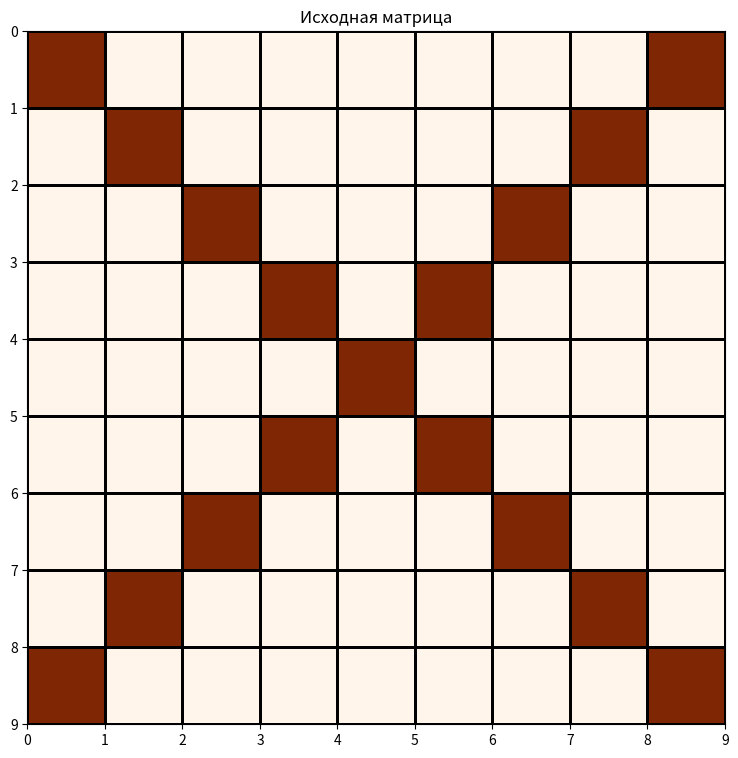
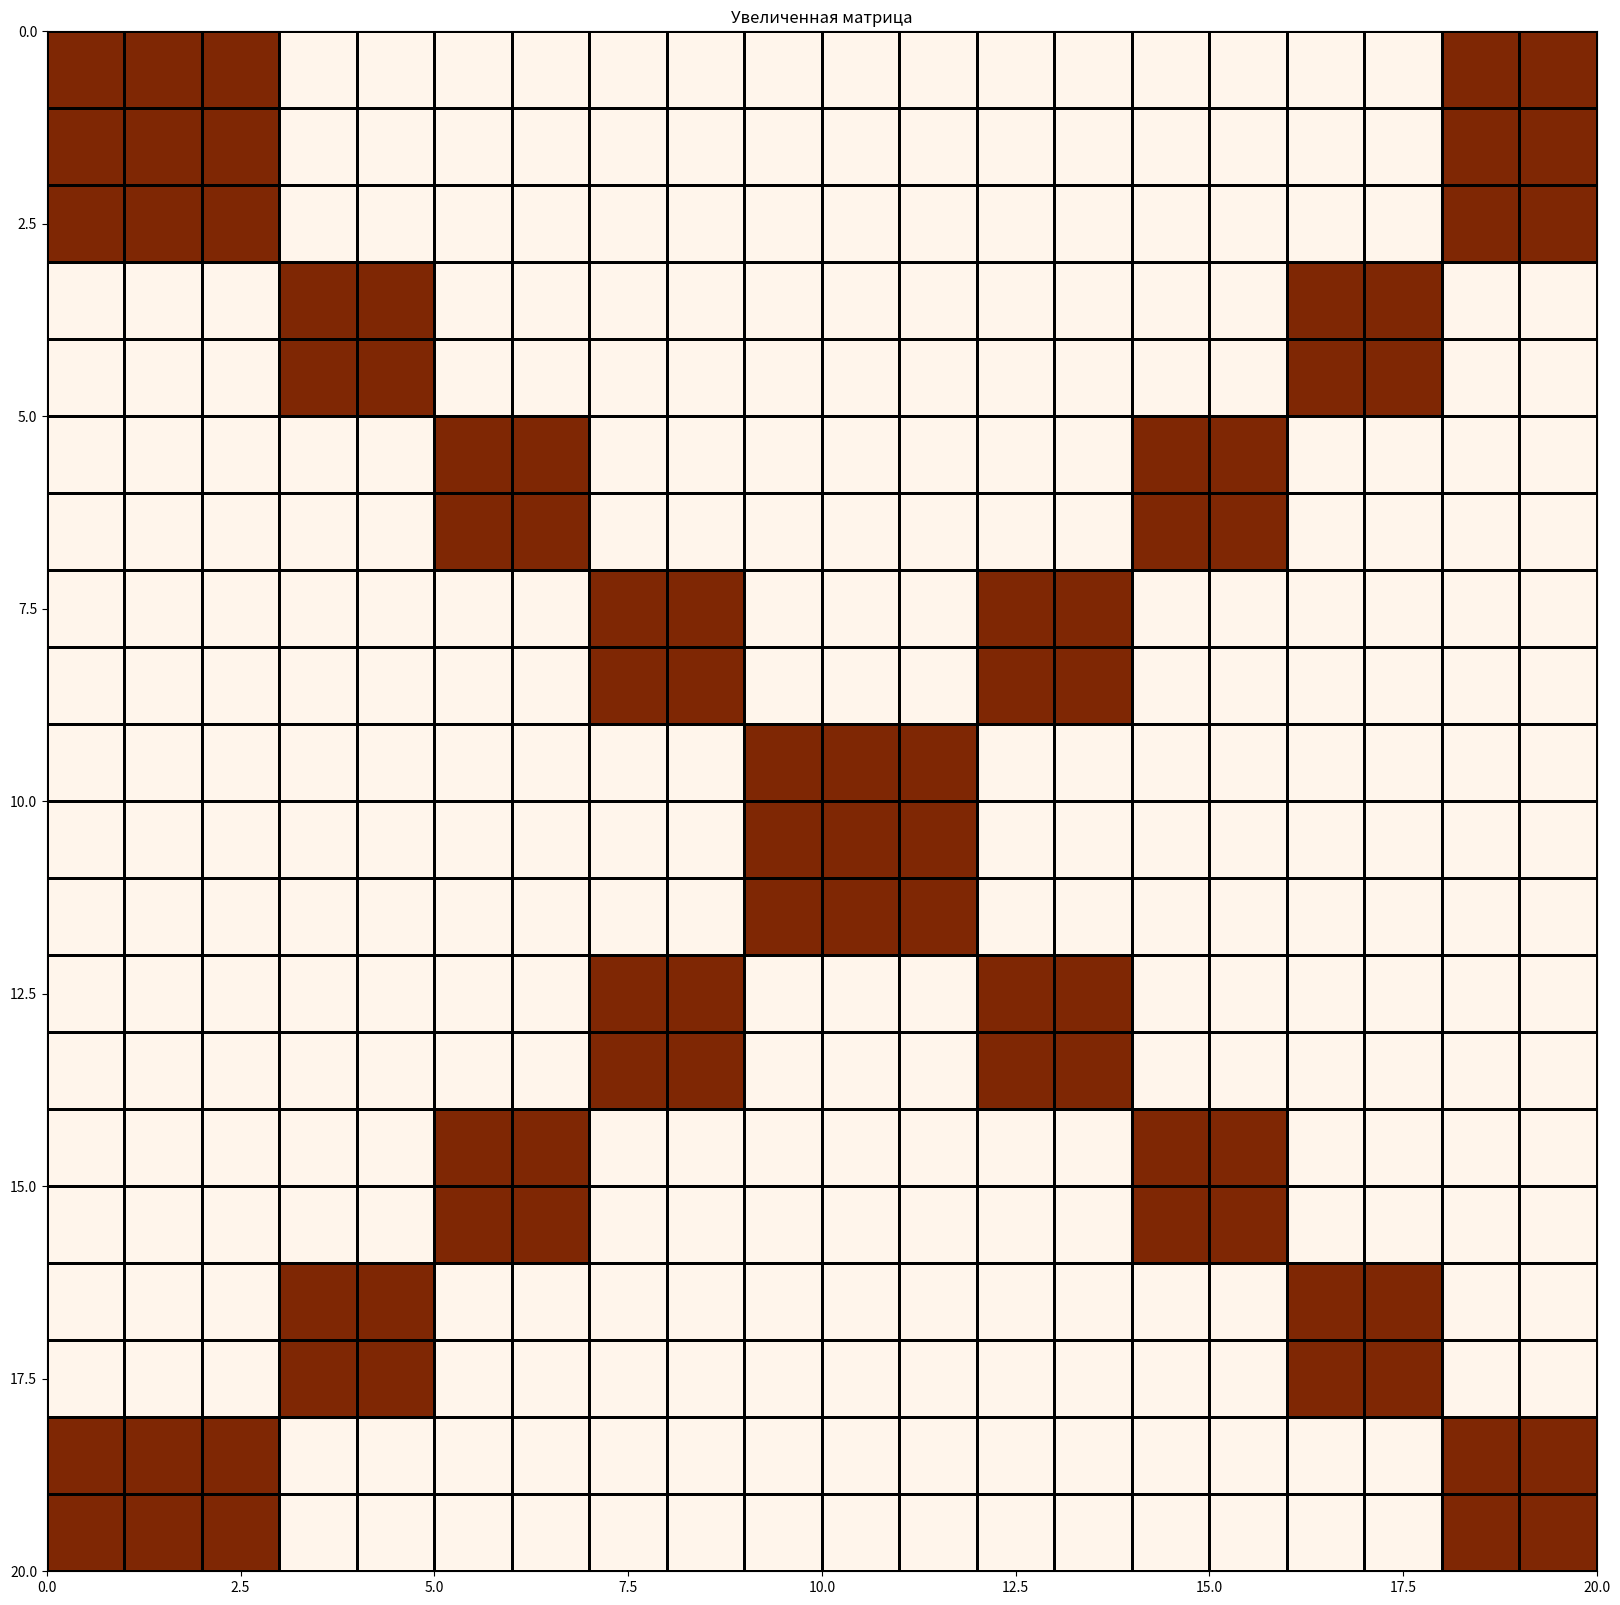
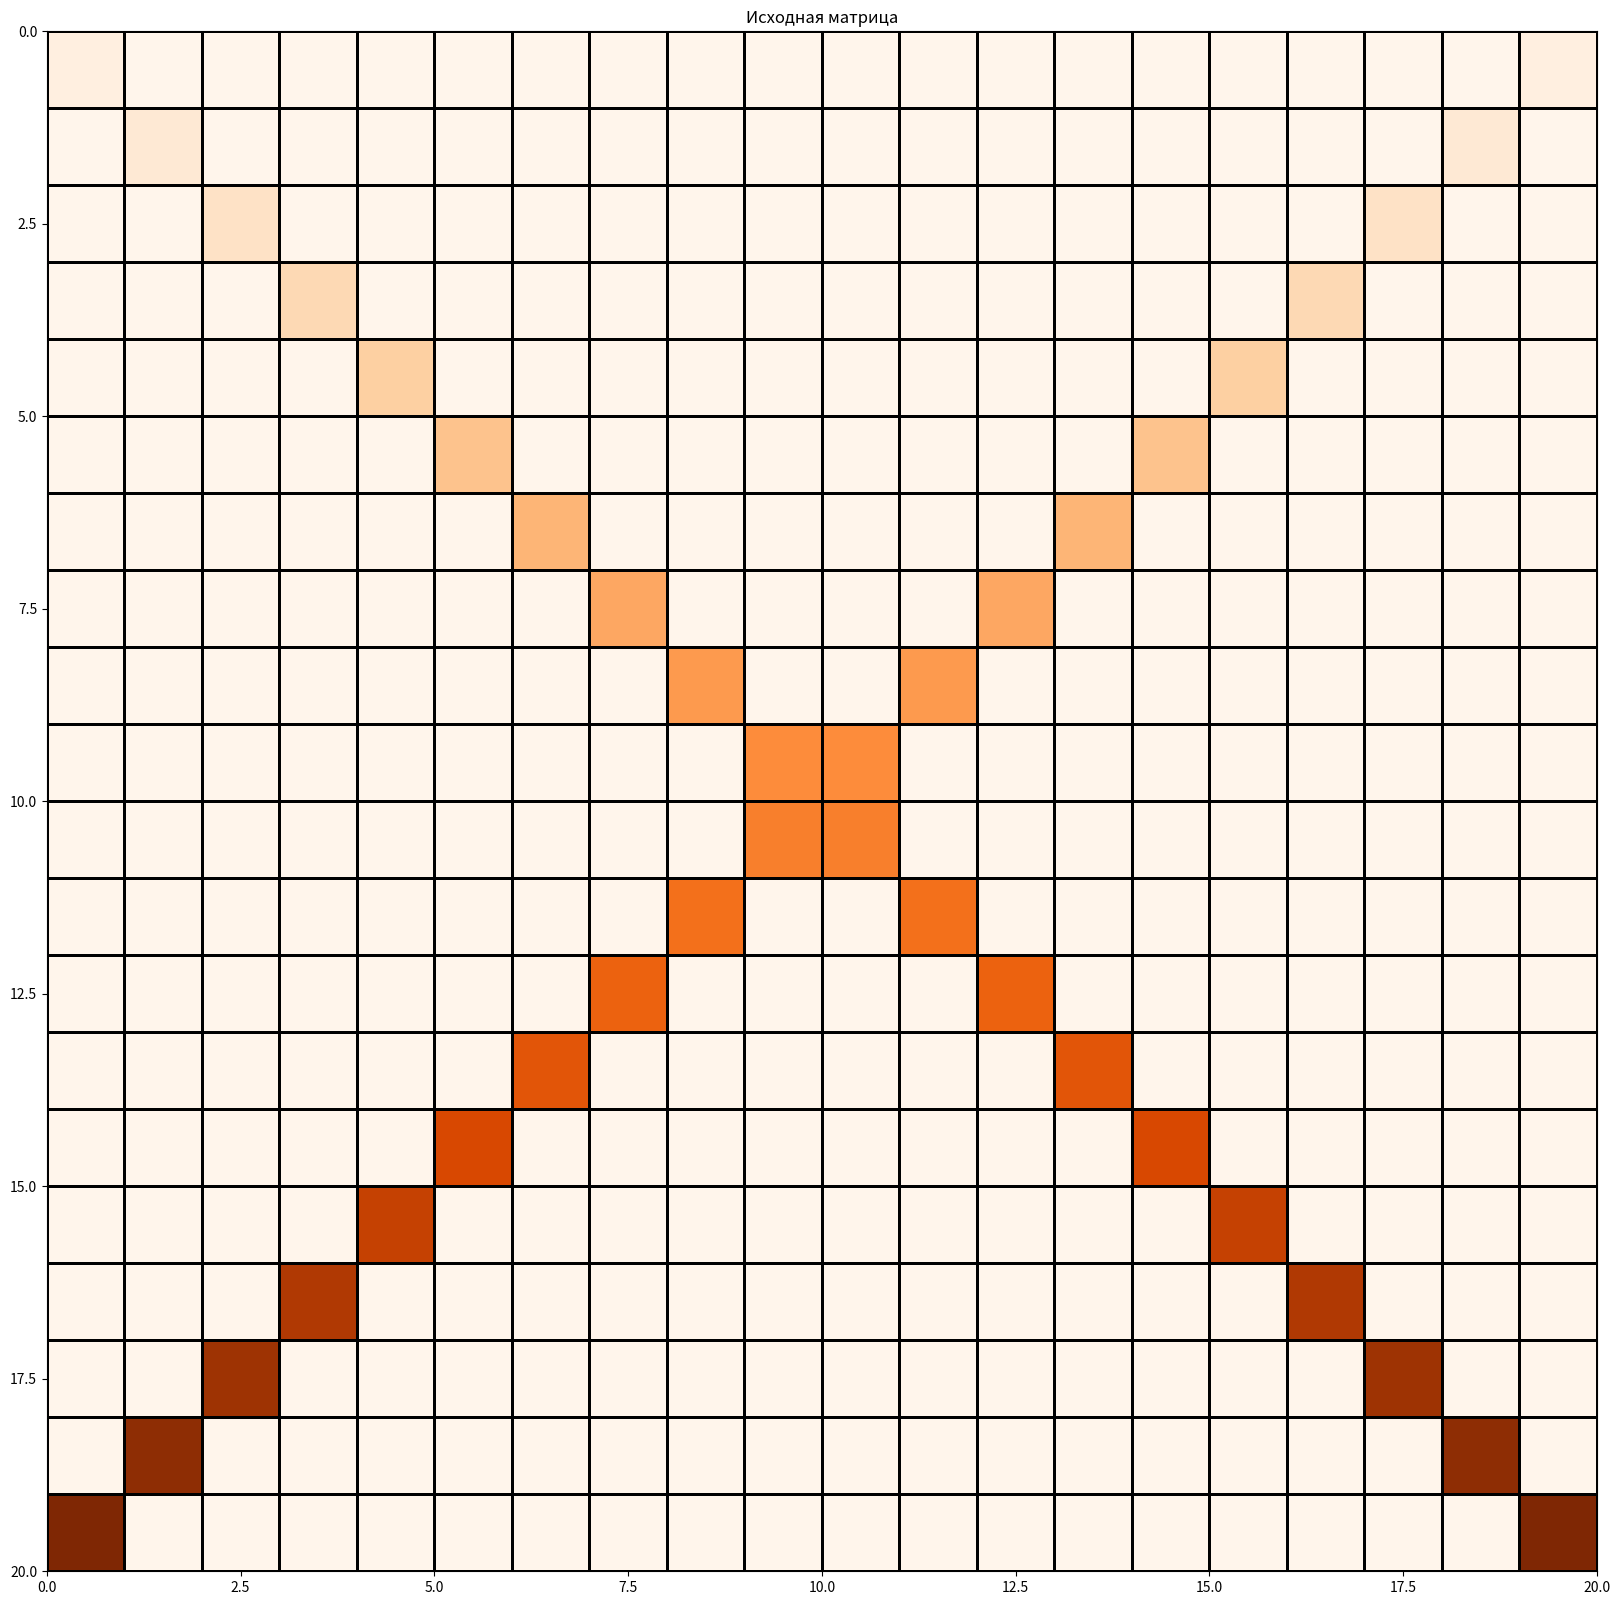
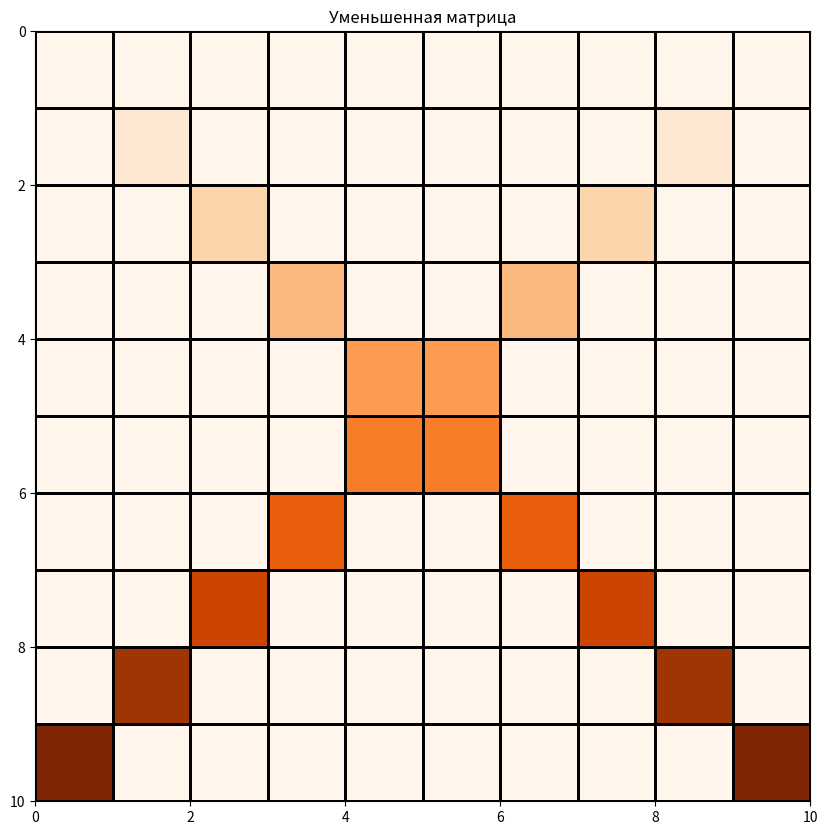

These charts were generated, in order, by the following Python code:
import matplotlib.pyplot as plt


def show_matrix(matr: list[list[int]], title: str = None):
    plt.figure(figsize=(len(matr[0]), len(matr)))
    plt.pcolormesh(matr, edgecolors='black', cmap='Oranges')
    plt.gca().invert_yaxis()
    if title: plt.title(title)
    plt.show()


def print_matrix(matr: list[list[int]]):
    for row in matr:
        print()
        for n in row:
            print(round(n, 2), end='; ')
    print()


def resize_matrix(matr: list[list[int]], new_scale: tuple):
    def upscale():
        x = int(j * scale_x)
        y = int(i * scale_y)
        new_matr[i][j] = matr[y][x]
    def downscale():
        x_start = int(j * scale_x)
        x_end = int((j + 1) * scale_x)
        y_start = int(i * scale_y)
        y_end = int((i + 1) * scale_y)
        cell = []
        for y in range(y_start, y_end):
            for x in range(x_start, x_end):
                cell.append(matr[y][x])
        new_matr[i][j] = int(sum(cell) / len(cell))
    orig_x = len(matr[0])
    orig_y = len(matr)
    new_matr = [[0] * new_scale[1] for _ in range(new_scale[0])]
    scale_x = orig_x/new_scale[0]
    scale_y = orig_y/new_scale[1]
    oper = lambda: upscale() if (orig_x * orig_y) < (new_scale[0] * new_scale[1]) else downscale()
    for i in range(new_scale[1]):
        for j in range(new_scale[0]):
            oper()
    return new_matr

def tests():
    img = [
        [1, -1, -1, -1, -1, -1, -1, -1, 1],
        [-1, 1, -1, -1, -1, -1, -1, 1, -1],
        [-1, -1, 1, -1, -1, -1, 1, -1, -1],
        [-1, -1, -1, 1, -1, 1, -1, -1, -1],
        [-1, -1, -1, -1, 1, -1, -1, -1, -1],
        [-1, -1, -1, 1, -1, 1, -1, -1, -1],
        [-1, -1, 1, -1, -1, -1, 1, -1, -1],
        [-1, 1, -1, -1, -1, -1, -1, 1, -1],
        [1, -1, -1, -1, -1, -1, -1, -1, 1]
    ]

    img_2 = [
        [-1, -1, -1, -1, -1, -1, -1, -1, -1],
        [-1, -1, -1, -1, -1, -1, -1, -1, -1],
        [-1, -1, -1, 1, 1, 1, -1, -1, -1],
        [-1, -1, 1, 1, 1, 1, 1, -1, -1],
        [-1, -1, 1, 1, 1, 1, 1, -1, -1],
        [-1, -1, 1, 1, 1, 1, 1, -1, -1],
        [-1, -1, -1, 1, 1, 1, -1, -1, -1],
        [-1, -1, -1, -1, -1, -1, -1, -1, -1],
        [-1, -1, -1, -1, -1, -1, -1, -1, -1]
    ]
    big_x = [
        [1 if i == j or i == 19 - j else -1 for i in range(20)]
        for j in range(20)
    ]
    gradient_x = [
 [1, 0, 0, 0, 0, 0, 0, 0, 0, 0, 0, 0, 0, 0, 0, 0, 0, 0, 0, 1],
 [0, 2, 0, 0, 0, 0, 0, 0, 0, 0, 0, 0, 0, 0, 0, 0, 0, 0, 2, 0],
 [0, 0, 3, 0, 0, 0, 0, 0, 0, 0, 0, 0, 0, 0, 0, 0, 0, 3, 0, 0],
 [0, 0, 0, 4, 0, 0, 0, 0, 0, 0, 0, 0, 0, 0, 0, 0, 4, 0, 0, 0],
 [0, 0, 0, 0, 5, 0, 0, 0, 0, 0, 0, 0, 0, 0, 0, 5, 0, 0, 0, 0],
 [0, 0, 0, 0, 0, 6, 0, 0, 0, 0, 0, 0, 0, 0, 6, 0, 0, 0, 0, 0],
 [0, 0, 0, 0, 0, 0, 7, 0, 0, 0, 0, 0, 0, 7, 0, 0, 0, 0, 0, 0],
 [0, 0, 0, 0, 0, 0, 0, 8, 0, 0, 0, 0, 8, 0, 0, 0, 0, 0, 0, 0],
 [0, 0, 0, 0, 0, 0, 0, 0, 9, 0, 0, 9, 0, 0, 0, 0, 0, 0, 0, 0],
 [0, 0, 0, 0, 0, 0, 0, 0, 0,10,10, 0, 0, 0, 0, 0, 0, 0, 0, 0],
 [0, 0, 0, 0, 0, 0, 0, 0, 0,11,11, 0, 0, 0, 0, 0, 0, 0, 0, 0],
 [0, 0, 0, 0, 0, 0, 0, 0,12, 0, 0,12, 0, 0, 0, 0, 0, 0, 0, 0],
 [0, 0, 0, 0, 0, 0, 0,13, 0, 0, 0, 0,13, 0, 0, 0, 0, 0, 0, 0],
 [0, 0, 0, 0, 0, 0,14, 0, 0, 0, 0, 0, 0,14, 0, 0, 0, 0, 0, 0],
 [0, 0, 0, 0, 0,15, 0, 0, 0, 0, 0, 0, 0, 0,15, 0, 0, 0, 0, 0],
 [0, 0, 0, 0,16, 0, 0, 0, 0, 0, 0, 0, 0, 0, 0,16, 0, 0, 0, 0],
 [0, 0, 0,17, 0, 0, 0, 0, 0, 0, 0, 0, 0, 0, 0, 0,17, 0, 0, 0],
 [0, 0,18, 0, 0, 0, 0, 0, 0, 0, 0, 0, 0, 0, 0, 0, 0,18, 0, 0],
 [0,19, 0, 0, 0, 0, 0, 0, 0, 0, 0, 0, 0, 0, 0, 0, 0, 0,19, 0],
 [20, 0, 0, 0, 0, 0, 0, 0, 0, 0, 0, 0, 0, 0, 0, 0, 0, 0, 0,20]
]

    resized = resize_matrix(matr=img, new_scale=(20,20))
    show_matrix(matr=img, title='Исходная матрица')
    show_matrix(matr=resized, title='Увеличенная матрица')
    reduced = resize_matrix(matr=gradient_x, new_scale=(10, 10))
    show_matrix(matr=gradient_x, title='Исходная матрица')
    show_matrix(matr=reduced, title='Уменьшенная матрица')


if __name__ == '__main__':
    tests()